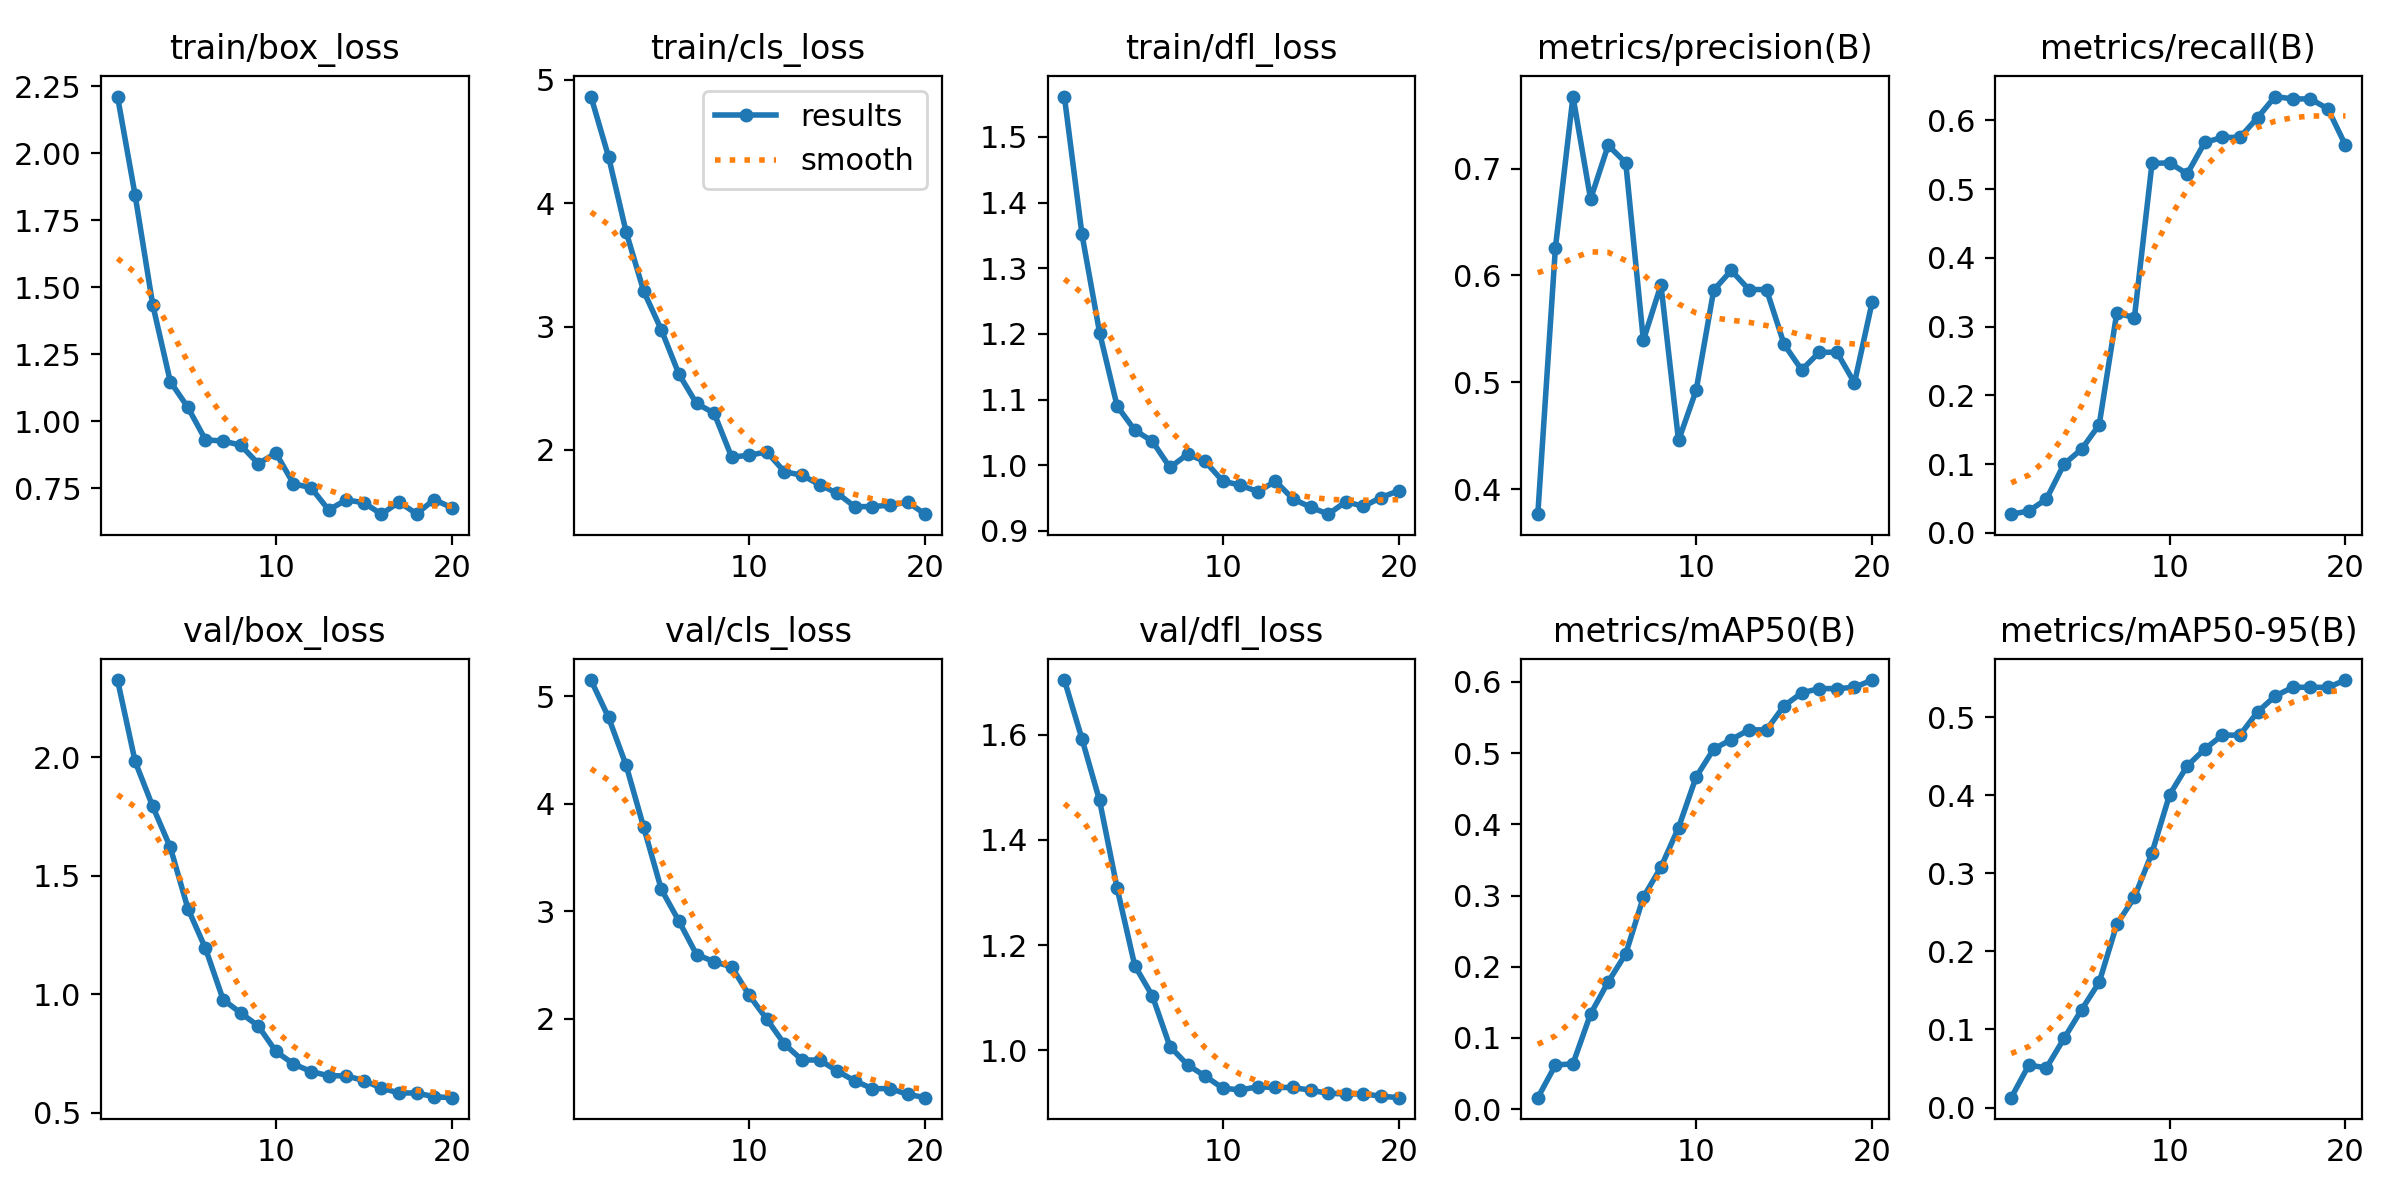

Values plotted in this chart, from the file beside it:
epoch, time, train/box_loss, train/cls_loss, train/dfl_loss, metrics/precision(B), metrics/recall(B), metrics/mAP50(B), metrics/mAP50-95(B), val/box_loss, val/cls_loss, val/dfl_loss, lr/pg0, lr/pg1, lr/pg2
1, 558.2, 2.211, 4.864, 1.562, 0.3765, 0.02727, 0.01616, 0.0127, 2.325, 5.151, 1.704, 1.024e-05, 1.024e-05, 1.024e-05
2, 1136, 1.843, 4.377, 1.352, 0.6258, 0.03182, 0.06186, 0.05445, 1.982, 4.803, 1.592, 2.18995e-05, 2.18995e-05, 2.18995e-05
3, 1701, 1.435, 3.767, 1.202, 0.7674, 0.0493, 0.06388, 0.05083, 1.792, 4.358, 1.475, 3.22918e-05, 3.22918e-05, 3.22918e-05
4, 2204, 1.148, 3.286, 1.09, 0.6714, 0.1, 0.1338, 0.0885, 1.619, 3.78, 1.308, 4.1417e-05, 4.1417e-05, 4.1417e-05
5, 2841, 1.051, 2.974, 1.054, 0.7218, 0.1218, 0.1787, 0.1253, 1.361, 3.204, 1.161, 4.92749e-05, 4.92749e-05, 4.92749e-05
6, 3341, 0.9302, 2.614, 1.037, 0.7054, 0.1572, 0.2182, 0.1605, 1.193, 2.909, 1.103, 5.58656e-05, 5.58656e-05, 5.58656e-05
7, 3840, 0.9256, 2.376, 0.9967, 0.5393, 0.32, 0.2977, 0.2345, 0.9773, 2.598, 1.007, 6.11891e-05, 6.11891e-05, 6.11891e-05
8, 4484, 0.9103, 2.298, 1.017, 0.5911, 0.313, 0.3399, 0.2692, 0.9209, 2.532, 0.9724, 6.52454e-05, 6.52454e-05, 6.52454e-05
9, 4856, 0.8412, 1.941, 1.006, 0.4455, 0.5373, 0.3955, 0.3261, 0.8658, 2.484, 0.9509, 6.80346e-05, 6.80346e-05, 6.80346e-05
10, 5271, 0.8809, 1.957, 0.976, 0.4925, 0.5383, 0.4666, 0.4005, 0.7584, 2.218, 0.9281, 6.95565e-05, 6.95565e-05, 6.95565e-05
11, 5829, 0.7663, 1.984, 0.9697, 0.5863, 0.5221, 0.5059, 0.4374, 0.7056, 1.996, 0.9245, 6.98112e-05, 6.98112e-05, 6.98112e-05
12, 6308, 0.7515, 1.823, 0.9599, 0.6046, 0.5679, 0.5192, 0.459, 0.6737, 1.765, 0.9307, 6.87987e-05, 6.87987e-05, 6.87987e-05
13, 7427, 0.6687, 1.795, 0.9757, 0.5868, 0.5752, 0.5327, 0.4769, 0.6556, 1.617, 0.9293, 6.6519e-05, 6.6519e-05, 6.6519e-05
14, 8806, 0.7059, 1.718, 0.9486, 0.5868, 0.5752, 0.5327, 0.4769, 0.6556, 1.617, 0.9293, 6.29722e-05, 6.29722e-05, 6.29722e-05
15, 9223, 0.6956, 1.649, 0.9362, 0.5355, 0.6039, 0.5666, 0.5065, 0.6354, 1.515, 0.9241, 5.81581e-05, 5.81581e-05, 5.81581e-05
16, 9701, 0.6527, 1.54, 0.9256, 0.5115, 0.6346, 0.5846, 0.5268, 0.6038, 1.423, 0.9182, 5.20768e-05, 5.20768e-05, 5.20768e-05
17, 10177, 0.6979, 1.541, 0.9446, 0.5281, 0.6312, 0.5907, 0.5382, 0.5833, 1.351, 0.9171, 4.47283e-05, 4.47283e-05, 4.47283e-05
18, 10652, 0.6541, 1.552, 0.9374, 0.5281, 0.6312, 0.5907, 0.5382, 0.5833, 1.351, 0.9171, 3.61126e-05, 3.61126e-05, 3.61126e-05
19, 11162, 0.7073, 1.577, 0.9509, 0.4994, 0.6168, 0.5924, 0.538, 0.5672, 1.299, 0.9128, 2.62298e-05, 2.62298e-05, 2.62298e-05
20, 11664, 0.6768, 1.479, 0.9613, 0.5747, 0.5638, 0.6027, 0.5474, 0.5634, 1.267, 0.9099, 1.50797e-05, 1.50797e-05, 1.50797e-05
